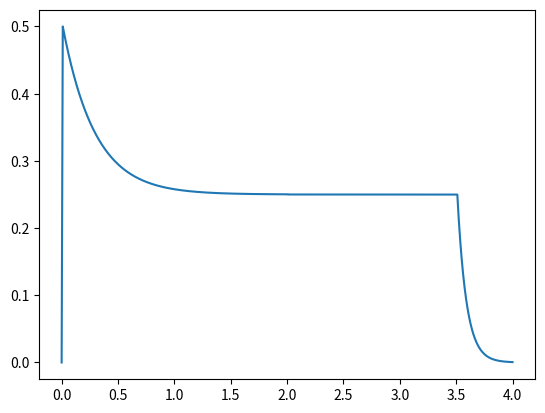

Reproduce this figure in Python.
"""
Sintetizador digital de sonidos.

[redacted]
"""

import numpy as np
import scipy.io.wavfile as wav
# from scipy import signal
import matplotlib.pyplot as plt

SAMPLE_RATE = 44100 # Hz
SAMPLE_LENGTH = 4 # Sec
N = SAMPLE_LENGTH * SAMPLE_RATE
time = np.linspace(0, SAMPLE_LENGTH, N) # vector de tiempo [0, SAMPLE_LENGTH]

# Señales
def sawtooth(x):
    return (x + np.pi) / np.pi % 2 -1

def square(x):
    return 2*(2*np.floor(0.16*x) - np.floor(2*0.16*x)) + 1

class Envelope:
    # Envolvente lineal de la señal (fade in/out), modulación de amplitud (volumen) de la señal
    def __init__(self):
        self.name = ""
        self.attack = 0.2 # sec
        self.peak = 1 # % [0 - 1] 
        self.decay = 0.5 # sec
        self.sustain = 0.75 # % [0 - 1]
        self.release = 1 # sec
        self.sustain_length = 3 # sec
    
    def wave(self):
        output = np.zeros((N,))
        # obtener índices correspondientes
        attack_indx = self.get_time_index(self.attack)
        decay_indx = self.get_time_index(self.attack+self.decay)
        sustain_indx = self.get_time_index(self.attack+self.decay+self.sustain_length)
        release_indx = self.get_time_index(self.attack+self.decay+self.sustain_length+self.release)
        
        # Definir el envolvente.
        CA = self.peak / self.attack
        CD = (self.sustain - self.peak) / self.decay
        CR_1 = self.attack + self.decay + self.sustain_length
        CR_2 = -self.sustain / self.release
        
        a = self.peak-self.sustain
        l1 = -7/(self.decay)
        l2 = -5/self.release

        output[decay_indx+1:sustain_indx+1] = self.sustain
        for n in range(N):
            if (n >= 0 and n <= attack_indx):
                output[n] = time[n] * CA
            elif (n > attack_indx and n <= decay_indx):
                output[n] = a*np.exp(l1*(time[n]-self.attack)) + self.sustain
            elif (n > sustain_indx):
                output[n] = self.sustain*np.exp(l2*(time[n] - CR_1))
            else:
                pass

        plt.plot(time, output)
        plt.show()
        
        return output
    
    def get_time_index(self, mark):
        n = 0
        while (n < N and time[n] < mark):
            n += 1
        return n

class LFO:
    # "Low Frequency Oscilator", modulación de frecuencia de la señal
    def __init__(self):
        self.name = ""
        self.frequency = 0 # Hz
        self.ammount = 0 # (0 - 1) 
        self.wave_form = "sine" # String (sin, sawtooth, square)
    
    def wave(self):
        if (self.wave_form == "sine"):
            waveform = np.sin
        elif (self.wave_form == "sawtooth"):
            waveform = sawtooth
        elif (self.wave_form == "square"):
            waveform = square
        else:
            return -1
        
        output = np.zeros((N,))
        
        w = 2*np.pi*self.frequency
        for n in range(N):
            output[n] = waveform(w*time[n])
        
        amplitude = 10 ** (0 / 2)
        # output *= self.ammount
        output *= amplitude

        return output

class Filter:
    # Filter
    def __init__(self):
        self.name = ""
        self.cutoff_freq = 150 # Hz
        self.type = "lowpass" # String (lowpass, highpass)

class OSC:
    # Oscilador, señal principal o que modula en frecuencia a otra señal
    def __init__(self):
        self.name = ""
        self.frequency = 440 # Hz
        self.gain = -3 # dB
        self.wave_form = "sine" # String (sin, sawtooth, square)
        self.beta = 5 # Modulating coefficient
        self.freq_modulator = np.zeros((N,))  # OSC
        self.envelope = Envelope() # Envelope
        self.LFO = LFO() # LFO
    
    def wave(self):
        if (self.wave_form == "sine"):
            waveform = np.sin
        elif (self.wave_form == "sawtooth"):
            waveform = sawtooth
        elif (self.wave_form == "square"):
            waveform = square
        else:
            return -1
        
        output = np.zeros((N,))
        LFO_signal = self.LFO.wave()
        
        w = 2*np.pi*self.frequency
        for n in range(N):
            output[n] = waveform(w*(time[n]) + self.beta*self.freq_modulator[n] + self.LFO.ammount*LFO_signal[n])
        
        amplitude = 10 ** (self.gain / 2)
        output *= amplitude
        
        # Envelope
        output *= self.envelope.wave()
        
        # Filter
        
        return output
    
class Synth:
    def __init__(self):
        self.name = ""
        self.osc_A = OSC()
        self.osc_A.name = "OSC A"
        self.osc_B = OSC()
        self.osc_B.name = "OSC B"
        self.filter = Filter() # Filter
        self.LFO = LFO() # LFO
        self.algorithm = 1 # Int ([1] B -> A, [2] A -> B, [3] A + B)
    
    def wave(self):
        # crear un archivo .wav con la señal final
        self.osc_A.LFO = self.LFO
        self.osc_B.LFO = self.LFO
        output = np.zeros((SAMPLE_LENGTH * SAMPLE_RATE,))
        if (self.algorithm == 1):
            # B modula A
            self.osc_A.freq_modulator = self.osc_B.wave()
            output = self.osc_A.wave()
        elif (self.algorithm == 2):
            # A modula B
            self.osc_B.freq_modulator = self.osc_A.wave()
            output = self.osc_B.wave()
        else:
            output = self.osc_A.wave() + self.osc_B.wave()
        return output
        
    def write_wav(self, file_name):
        output = self.wave()
        file_name += ".wav"
        wav.write(file_name, SAMPLE_RATE, output.astype(np.float32))
    
def main():
    
    # Instancia de un sintetizador
    synth1 = Synth()
    synth1.name = "Synth 1"
    
    # PARÁMETROS
    
    # Algoritmo para la modulación o adición ([1] A -> B , [2] B -> A , [3] A + B)
    synth1.algorithm = 1 
    # Parámetros del LFO
    synth1.LFO.frequency = 1 # Hz
    synth1.LFO.wave_form = "sine" # Forma de la señal
    synth1.LFO.ammount = 0.0 # % [0 - 1] indica que tanto modula el LFO (0 lo desactiva)
    # Parámetros del filtro
    # TBD
    # Parámetros del Oscilador A
    synth1.osc_A.frequency = 1 # Hz
    synth1.osc_A.gain = 0 # dB
    synth1.osc_A.wave_form = "square" # Forma de la señal
    synth1.osc_A.beta = 0 # Constante para la modulación (0 desactiva la modulación)
    # Parámetros de la envolvente del Oscilador A
    synth1.osc_A.envelope.attack = 0.01 # sec 
    synth1.osc_A.envelope.peak = 0.5 # %
    synth1.osc_A.envelope.decay = 2.0 # sec
    synth1.osc_A.envelope.sustain = 0.25 # %
    synth1.osc_A.envelope.sustain_length = 1.5 # sec
    synth1.osc_A.envelope.release = 0.4 # sec
    # Parámetros del Oscilador B
    synth1.osc_B.frequency = 110 # Hz
    synth1.osc_B.gain = -0.2 # dB
    synth1.osc_B.wave_form = "square" # Forma de la señal
    synth1.osc_B.beta = 0 # Constante para la modulación
    # Parámetros de la envolvente del Oscilador B
    synth1.osc_B.envelope.attack = 0.001 # sec 
    synth1.osc_B.envelope.peak = 1.0 # %
    synth1.osc_B.envelope.decay = 0.8 # sec
    synth1.osc_B.envelope.sustain = 0.25 # %
    synth1.osc_B.envelope.sustain_length = 1.5 # sec
    synth1.osc_B.envelope.release = 0.4 # sec
    
    # Escribir archivo .wav
    #synth1.write_wav("prueba")
    
    # Gráfica
    #plt.plot(time, synth1.wave())
    #plt.show()
    synth1.osc_A.envelope.wave()
    
    
    

if __name__ == '__main__':
    main()